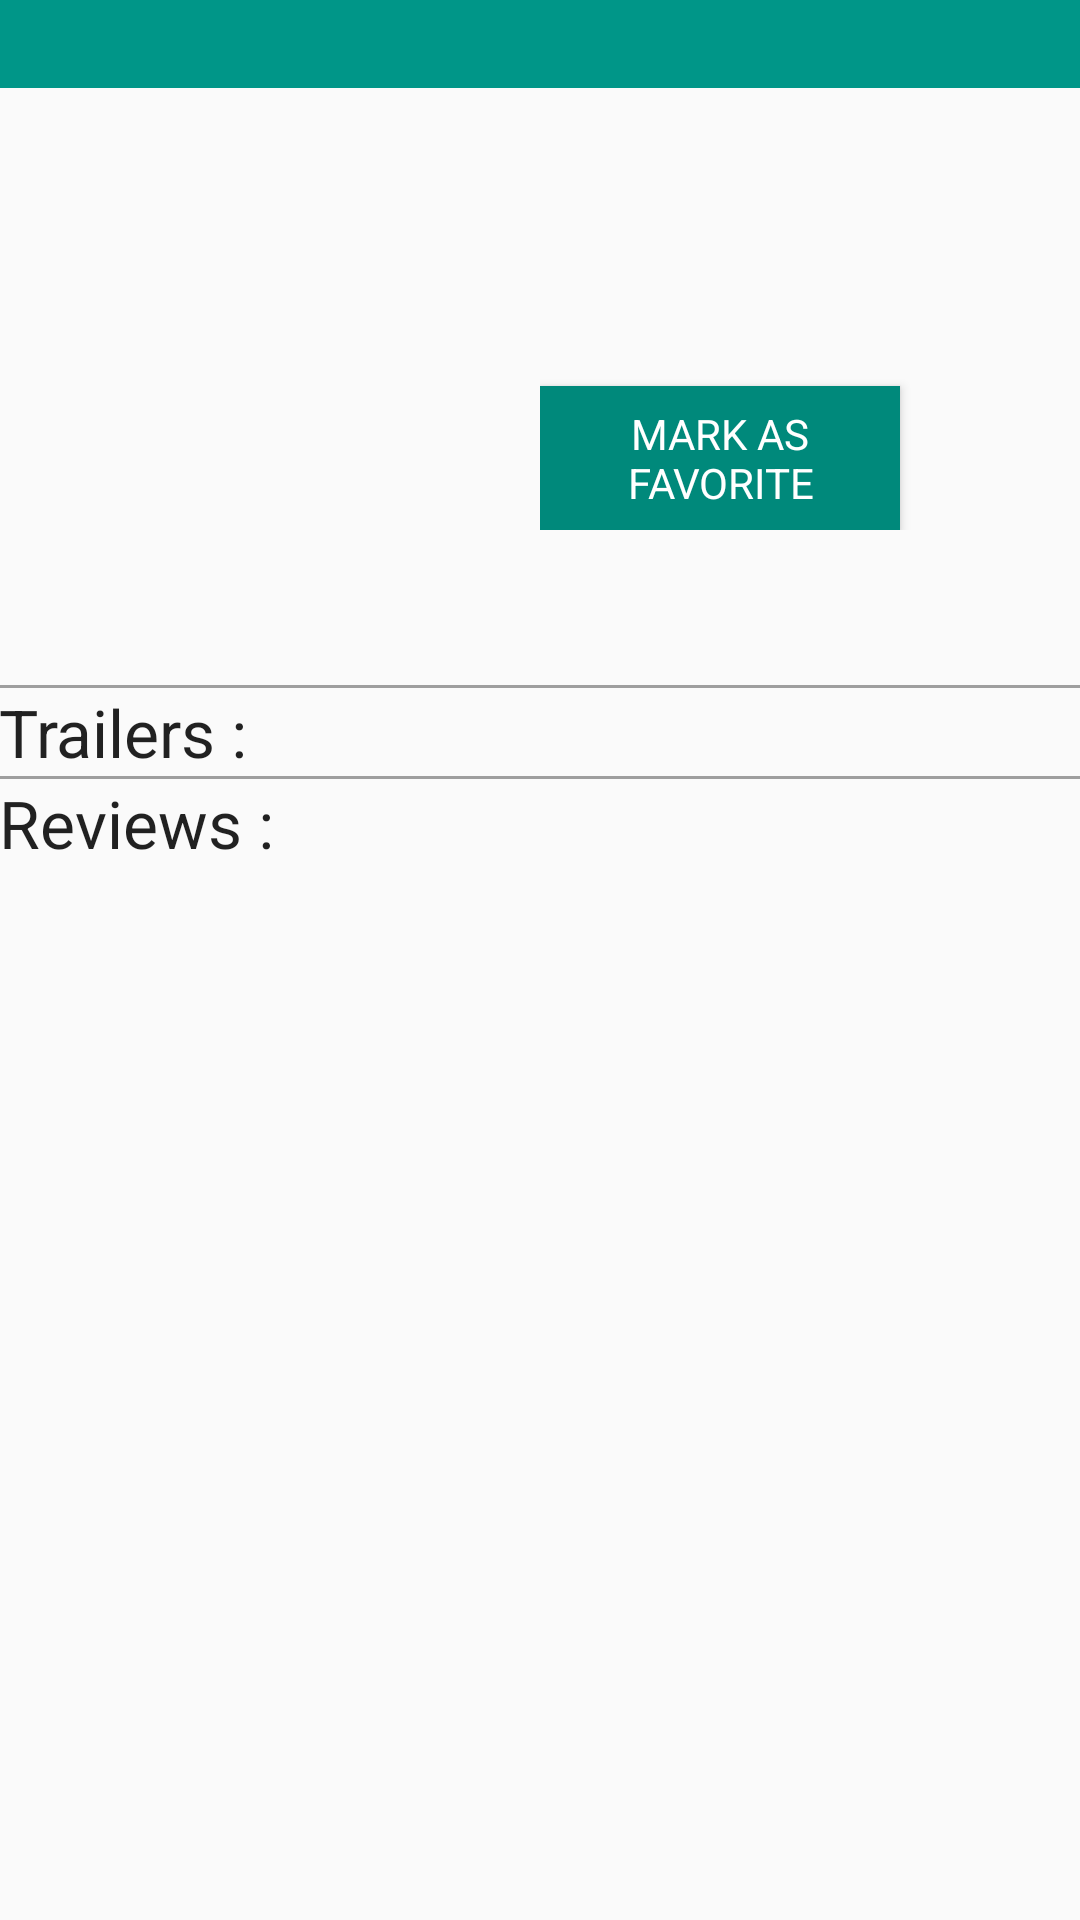

Write the Android layout XML for this screen, with the resource values it uses.
<!-- AndroidManifest.xml: application theme AppTheme -->
<!-- res/layout/fragment_movie_detail.xml -->
<ScrollView xmlns:android="http://schemas.android.com/apk/res/android"
    xmlns:tools="http://schemas.android.com/tools" android:layout_width="match_parent"
    android:layout_height="match_parent"
    tools:context="com.up2up.popmovie.DetailFragment">

    <LinearLayout
        android:orientation="vertical"
        android:layout_width="match_parent"
        android:layout_height="match_parent"
        >

        <LinearLayout
            android:background="#009688"
            android:layout_width="match_parent"
            android:paddingLeft="@dimen/activity_horizontal_margin"
            android:paddingRight="@dimen/activity_horizontal_margin"
            android:paddingTop="@dimen/activity_horizontal_margin"
            android:paddingBottom="@dimen/activity_horizontal_margin"
            android:layout_height="wrap_content">

            <TextView
                android:id="@+id/movie_title"
                android:layout_width="wrap_content"
                android:layout_height="match_parent"
                android:gravity="center_vertical"
                android:text=""
                android:textAppearance="?android:textAppearanceLargeInverse"
                android:singleLine="true"
                android:ellipsize="end" />

        </LinearLayout>

        <LinearLayout
            android:paddingLeft="@dimen/activity_horizontal_margin"
            android:paddingRight="@dimen/activity_horizontal_margin"
            android:paddingTop="@dimen/activity_vertical_margin"
            android:orientation="horizontal"
            android:layout_width="match_parent"
            android:layout_height="wrap_content" >

            <LinearLayout
                android:layout_marginLeft="@dimen/activity_horizontal_margin"
                android:layout_marginRight="@dimen/activity_horizontal_margin"
                android:layout_weight="1"
                android:layout_width="0dp"
                android:layout_height="wrap_content">

                <ImageView
                    android:id="@+id/movie_poster"
                    android:layout_width="150dp"
                    android:layout_height="180dp"
                    android:scaleType="fitCenter"/>

            </LinearLayout>

            <LinearLayout
                android:orientation="vertical"
                android:layout_weight="1"
                android:layout_width="0dp"
                android:layout_height="wrap_content">

                <TextView
                    android:id="@+id/movie_release_year"
                    android:layout_width="wrap_content"
                    android:layout_height="wrap_content"
                    android:textAppearance="?android:textAppearanceLarge"
                    android:text=""/>

                <TextView
                    android:id="@+id/movie_length"
                    android:layout_width="wrap_content"
                    android:layout_height="wrap_content"
                    android:textAppearance="?android:textAppearance"
                    android:text="" />

                <TextView
                    android:layout_marginTop="16dp"
                    android:id="@+id/movie_rate"
                    android:layout_width="wrap_content"
                    android:layout_height="wrap_content"
                    android:textAppearance="?android:textAppearance"
                    android:text="" />

                <Button
                    android:id="@+id/movie_favorite"
                    android:text="@string/mark_as_favorite"
                    android:layout_marginTop="16dp"
                    android:textAppearance="?android:textAppearanceInverse"
                    android:background="#00897B"
                    android:layout_width="120dp"
                    android:layout_height="wrap_content"
                    />

            </LinearLayout>


        </LinearLayout>

        <LinearLayout
            android:orientation="vertical"
            android:paddingLeft="@dimen/activity_horizontal_margin"
            android:paddingRight="@dimen/activity_horizontal_margin"
            android:paddingBottom="@dimen/activity_vertical_margin"
            android:layout_width="match_parent"
            android:layout_height="match_parent">

            <TextView
                android:paddingTop="@dimen/activity_vertical_margin"
                android:paddingBottom="@dimen/activity_vertical_margin"
                android:id="@+id/movie_overview"
                android:singleLine="false"
                android:layout_width="match_parent"
                android:layout_height="wrap_content" />

            <LinearLayout
                android:background="#9E9E9E"
                android:layout_width="match_parent"
                android:layout_height="1dp" />

            <TextView
                android:paddingTop="@dimen/activity_vertical_margin"
                android:text="@string/trailers"
                android:layout_width="match_parent"
                android:layout_height="wrap_content"
                android:textAppearance="?android:textAppearanceLarge"/>

            <ListView
                android:id="@+id/list_movie_trailers"
                android:layout_width="match_parent"
                android:layout_height="wrap_content"></ListView>

            <LinearLayout
                android:background="#9E9E9E"
                android:layout_width="match_parent"
                android:layout_height="1dp" />

            <LinearLayout
                android:orientation="horizontal"
                android:layout_width="match_parent"
                android:layout_height="wrap_content">

                <TextView
                    android:paddingTop="@dimen/activity_vertical_margin"
                    android:text="@string/reviews"
                    android:layout_width="wrap_content"
                    android:layout_height="wrap_content"
                    android:textAppearance="?android:textAppearanceLarge"/>

                <TextView
                    android:id="@+id/movie_review_txt"
                    android:paddingTop="@dimen/activity_vertical_margin"
                    android:layout_marginLeft="@dimen/activity_horizontal_margin"
                    android:layout_width="wrap_content"
                    android:layout_height="wrap_content"
                    android:textAppearance="?android:textAppearanceSmall"/>

            </LinearLayout>


            <ListView
                android:id="@+id/list_movie_reviews"
                android:layout_width="match_parent"
                android:layout_height="match_parent"></ListView>

        </LinearLayout>



    </LinearLayout>

</ScrollView>
<!-- resources referenced by this layout -->
<resources>
  <string name="mark_as_favorite">MARK AS FAVORITE</string>
  <string name="reviews">Reviews :</string>
  <string name="trailers">Trailers :</string>
  <style name="AppTheme" parent="Theme.AppCompat.Light.DarkActionBar">
          
      </style>
</resources>
